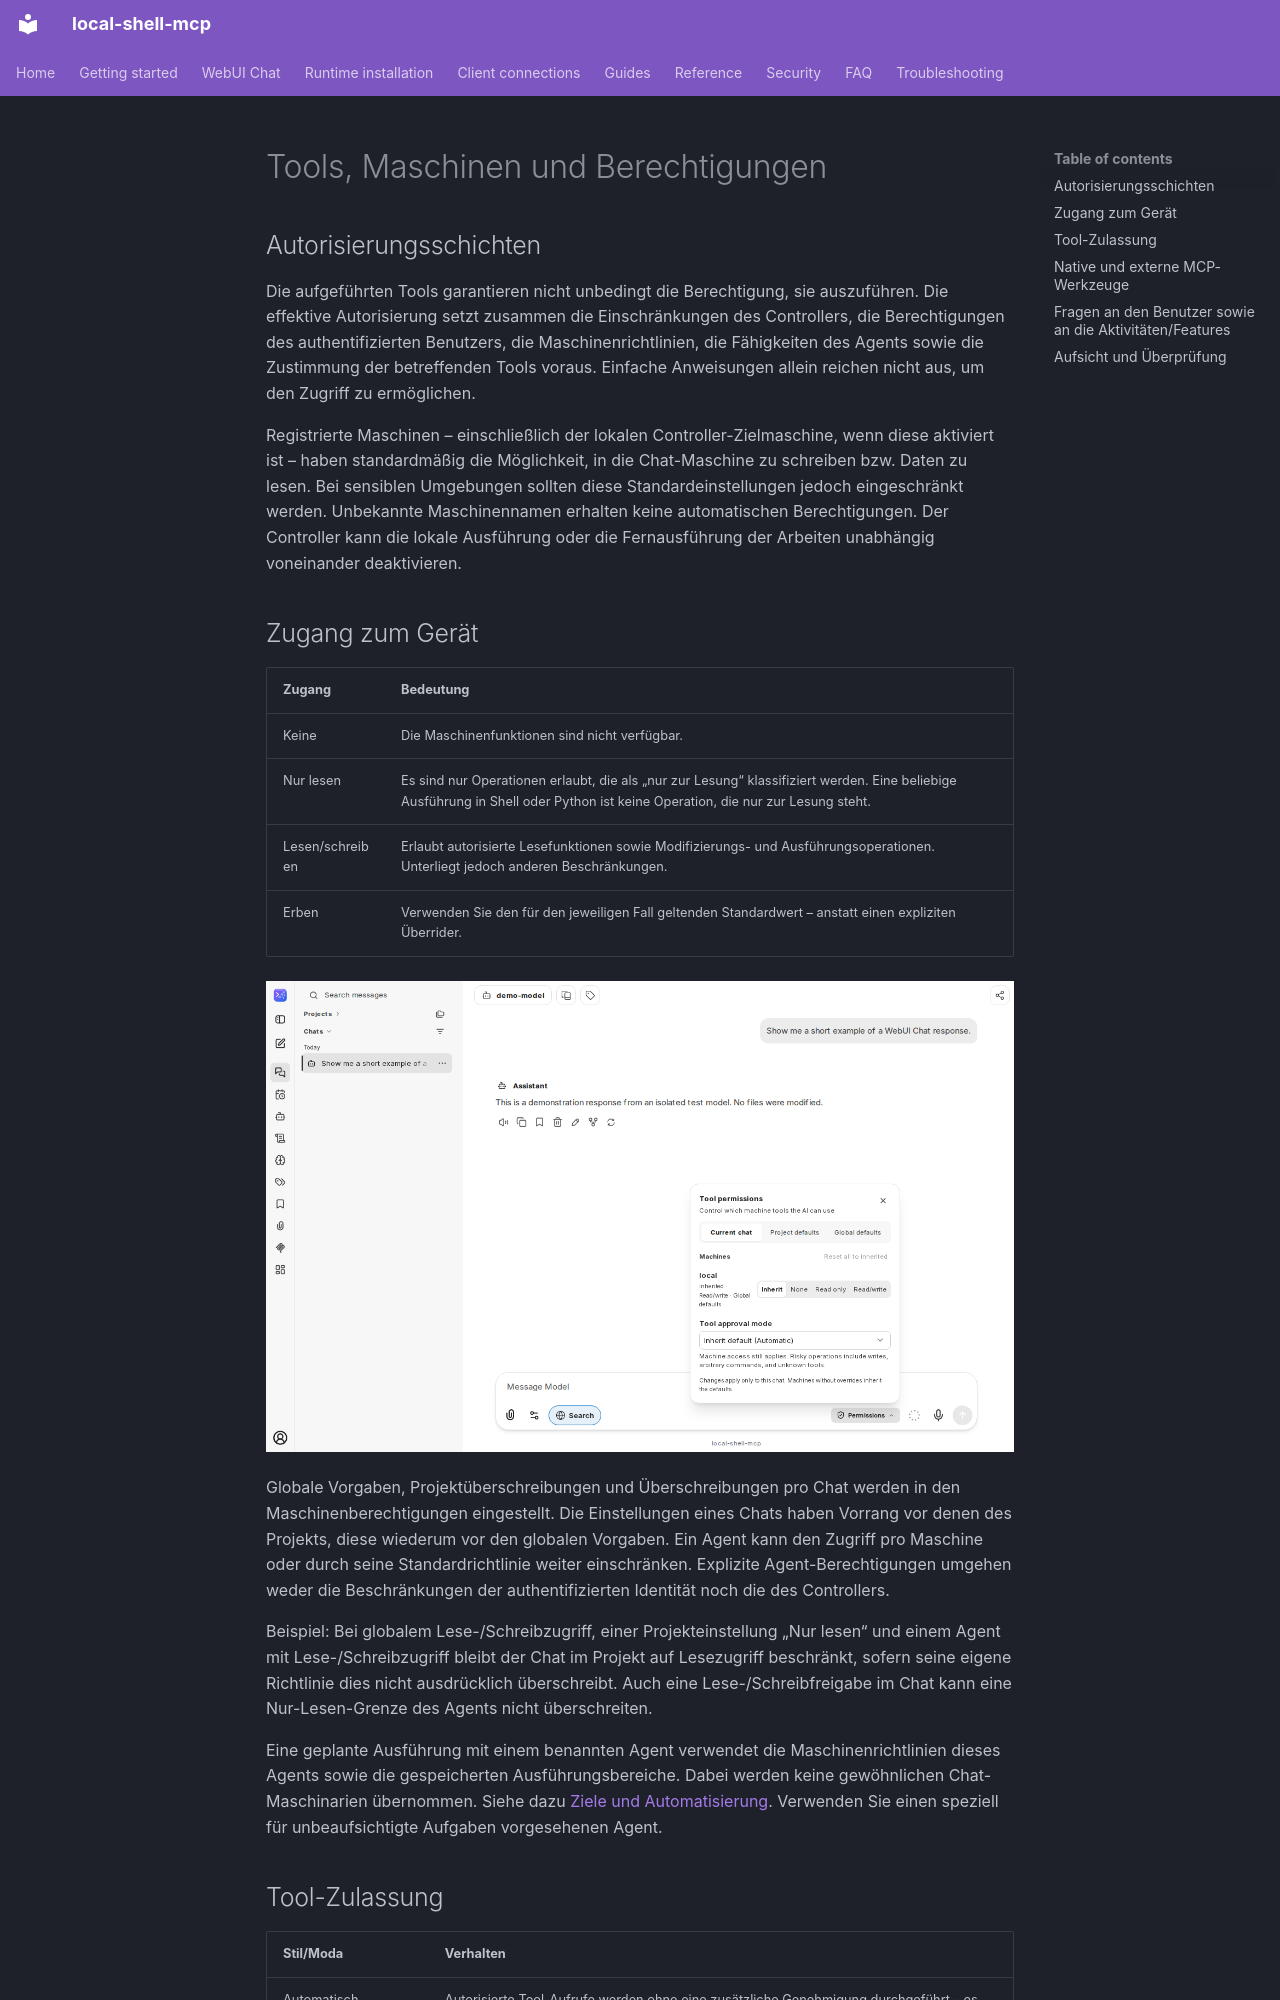

repository: fwerkor/local-shell-mcp · page: chat/permissions.de/index.html · generator: mkdocs

<!-- i18n-source-sha256: e5ebd5f8cfb42332f4e38d63eabe47a6274ceacf919130202203bd85917f3469 -->
<!-- Machine-assisted translation; English source is authoritative. -->
# Tools, Maschinen und Berechtigungen

## Autorisierungsschichten

Die aufgeführten Tools garantieren nicht unbedingt die Berechtigung, sie auszuführen. Die effektive Autorisierung setzt zusammen die Einschränkungen des Controllers, die Berechtigungen des authentifizierten Benutzers, die Maschinenrichtlinien, die Fähigkeiten des Agents sowie die Zustimmung der betreffenden Tools voraus. Einfache Anweisungen allein reichen nicht aus, um den Zugriff zu ermöglichen.

Registrierte Maschinen – einschließlich der lokalen Controller-Zielmaschine, wenn diese aktiviert ist – haben standardmäßig die Möglichkeit, in die Chat-Maschine zu schreiben bzw. Daten zu lesen. Bei sensiblen Umgebungen sollten diese Standardeinstellungen jedoch eingeschränkt werden. Unbekannte Maschinennamen erhalten keine automatischen Berechtigungen. Der Controller kann die lokale Ausführung oder die Fernausführung der Arbeiten unabhängig voneinander deaktivieren.

## Zugang zum Gerät

| Zugang | Bedeutung |
|---|---|
| Keine | Die Maschinenfunktionen sind nicht verfügbar. |
| Nur lesen | Es sind nur Operationen erlaubt, die als „nur zur Lesung“ klassifiziert werden. Eine beliebige Ausführung in Shell oder Python ist keine Operation, die nur zur Lesung steht. |
| Lesen/schreiben | Erlaubt autorisierte Lesefunktionen sowie Modifizierungs- und Ausführungsoperationen. Unterliegt jedoch anderen Beschränkungen. |
| Erben | Verwenden Sie den für den jeweiligen Fall geltenden Standardwert – anstatt einen expliziten Überrider. |

![Machinenberechtigungen und Genehmigungsmodus in einer Konversation](../assets/chat/machine-permissions.png)

Globale Vorgaben, Projektüberschreibungen und Überschreibungen pro Chat werden in den Maschinenberechtigungen eingestellt. Die Einstellungen eines Chats haben Vorrang vor denen des Projekts, diese wiederum vor den globalen Vorgaben. Ein Agent kann den Zugriff pro Maschine oder durch seine Standardrichtlinie weiter einschränken. Explizite Agent-Berechtigungen umgehen weder die Beschränkungen der authentifizierten Identität noch die des Controllers.

Beispiel: Bei globalem Lese-/Schreibzugriff, einer Projekteinstellung „Nur lesen“ und einem Agent mit Lese-/Schreibzugriff bleibt der Chat im Projekt auf Lesezugriff beschränkt, sofern seine eigene Richtlinie dies nicht ausdrücklich überschreibt. Auch eine Lese-/Schreibfreigabe im Chat kann eine Nur-Lesen-Grenze des Agents nicht überschreiten.

Eine geplante Ausführung mit einem benannten Agent verwendet die Maschinenrichtlinien dieses Agents sowie die gespeicherten Ausführungsbereiche. Dabei werden keine gewöhnlichen Chat-Maschinarien übernommen. Siehe dazu [Ziele und Automatisierung](automation.md). Verwenden Sie einen speziell für unbeaufsichtigte Aufgaben vorgesehenen Agent.
